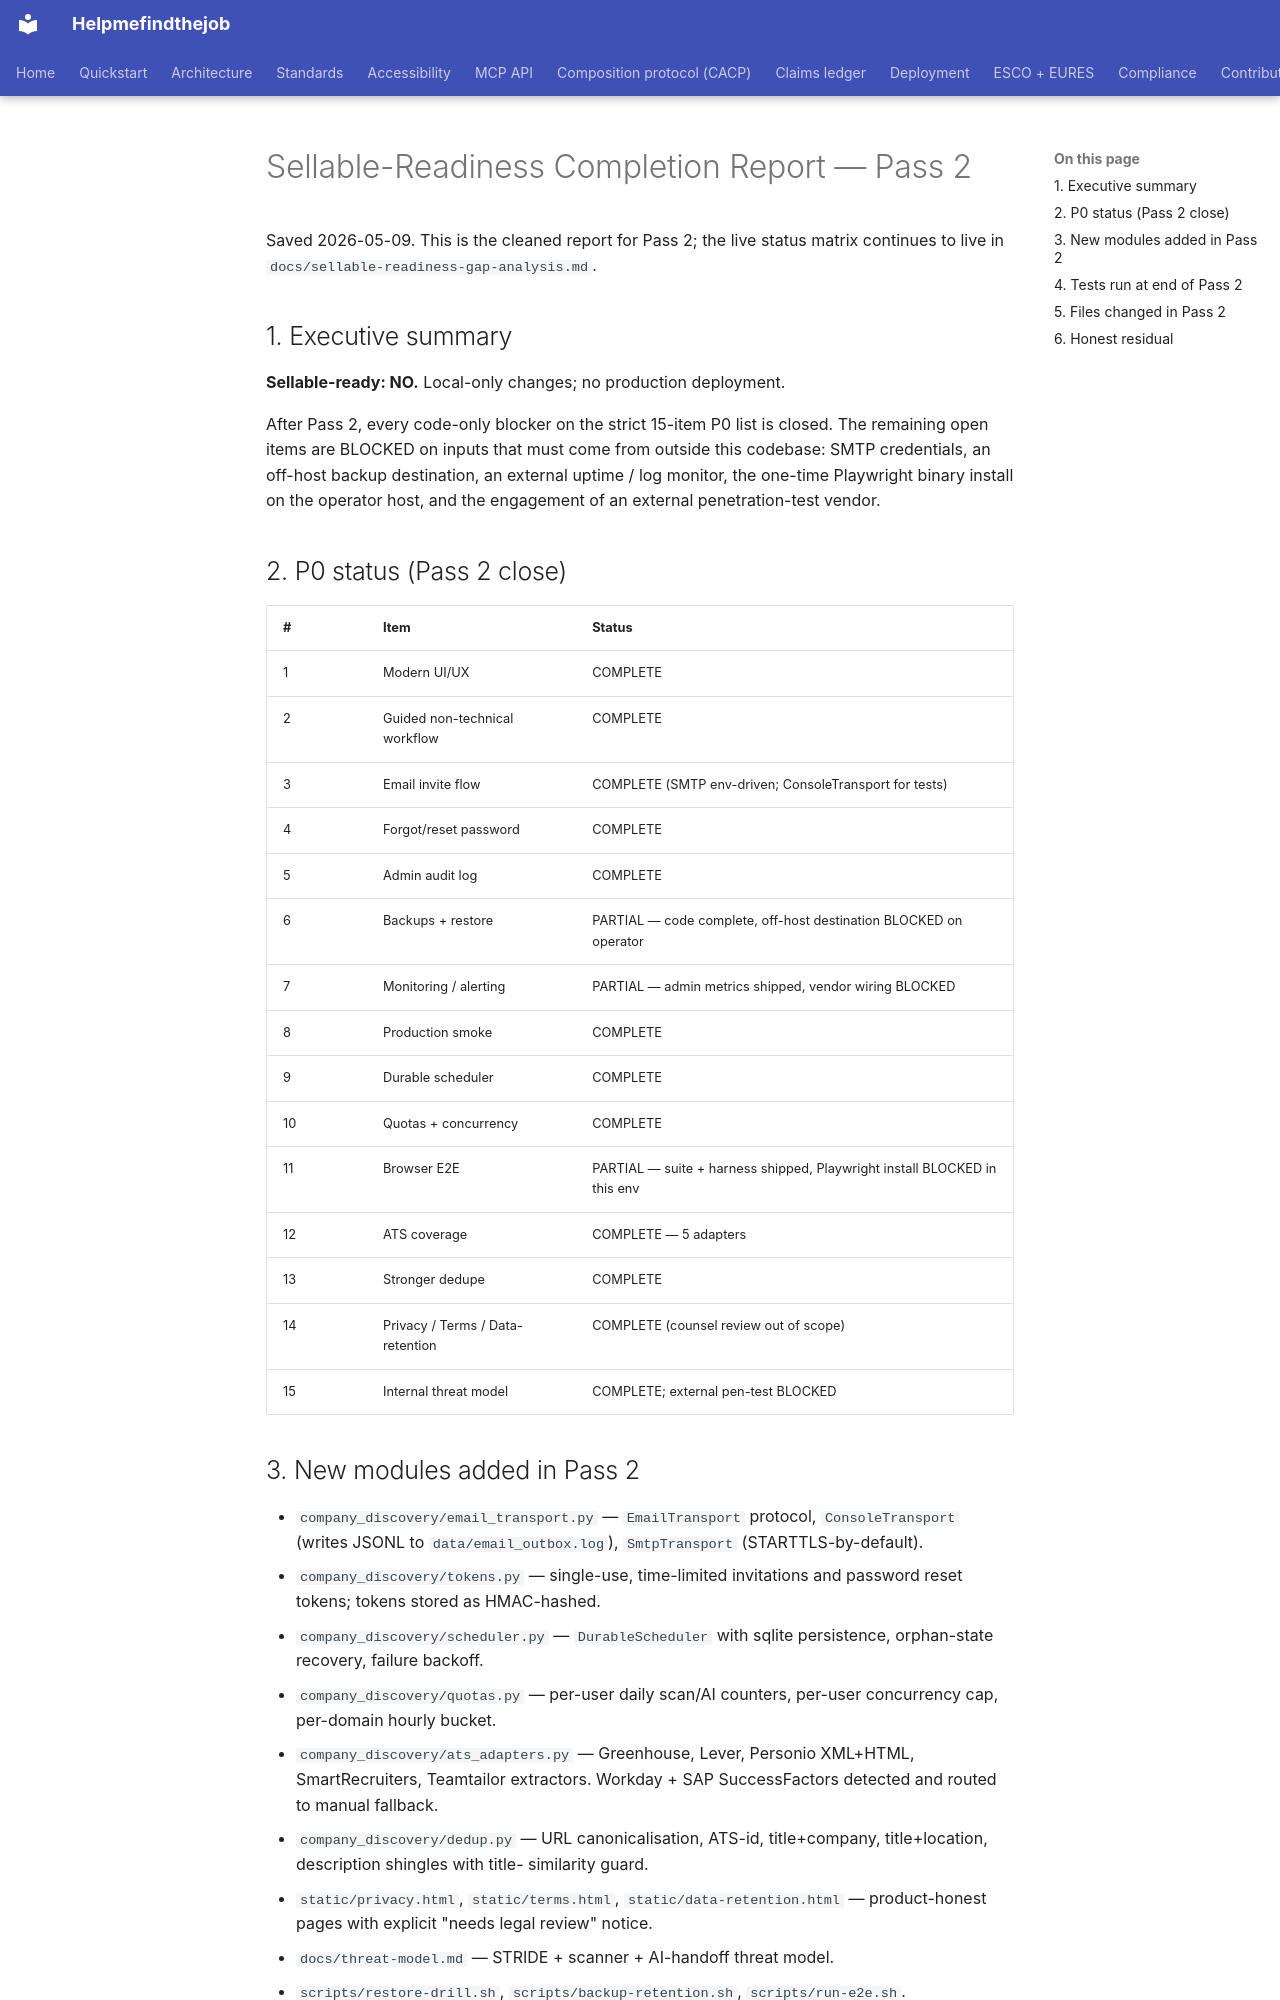

repository: maksodf/helpmefindthejob · page: sellable-readiness-completion-report-pass2/index.html · generator: mkdocs

# Sellable-Readiness Completion Report — Pass 2

Saved 2026-05-09. This is the cleaned report for Pass 2; the live status
matrix continues to live in `docs/sellable-readiness-gap-analysis.md`.

## 1. Executive summary

**Sellable-ready: NO.** Local-only changes; no production deployment.

After Pass 2, every code-only blocker on the strict 15-item P0 list is
closed. The remaining open items are BLOCKED on inputs that must come
from outside this codebase: SMTP credentials, an off-host backup
destination, an external uptime / log monitor, the one-time Playwright
binary install on the operator host, and the engagement of an external
penetration-test vendor.

## 2. P0 status (Pass 2 close)

| # | Item | Status |
|---|---|---|
| 1 | Modern UI/UX | COMPLETE |
| 2 | Guided non-technical workflow | COMPLETE |
| 3 | Email invite flow | COMPLETE (SMTP env-driven; ConsoleTransport for tests) |
| 4 | Forgot/reset password | COMPLETE |
| 5 | Admin audit log | COMPLETE |
| 6 | Backups + restore | PARTIAL — code complete, off-host destination BLOCKED on operator |
| 7 | Monitoring / alerting | PARTIAL — admin metrics shipped, vendor wiring BLOCKED |
| 8 | Production smoke | COMPLETE |
| 9 | Durable scheduler | COMPLETE |
| 10 | Quotas + concurrency | COMPLETE |
| 11 | Browser E2E | PARTIAL — suite + harness shipped, Playwright install BLOCKED in this env |
| 12 | ATS coverage | COMPLETE — 5 adapters |
| 13 | Stronger dedupe | COMPLETE |
| 14 | Privacy / Terms / Data-retention | COMPLETE (counsel review out of scope) |
| 15 | Internal threat model | COMPLETE; external pen-test BLOCKED |
